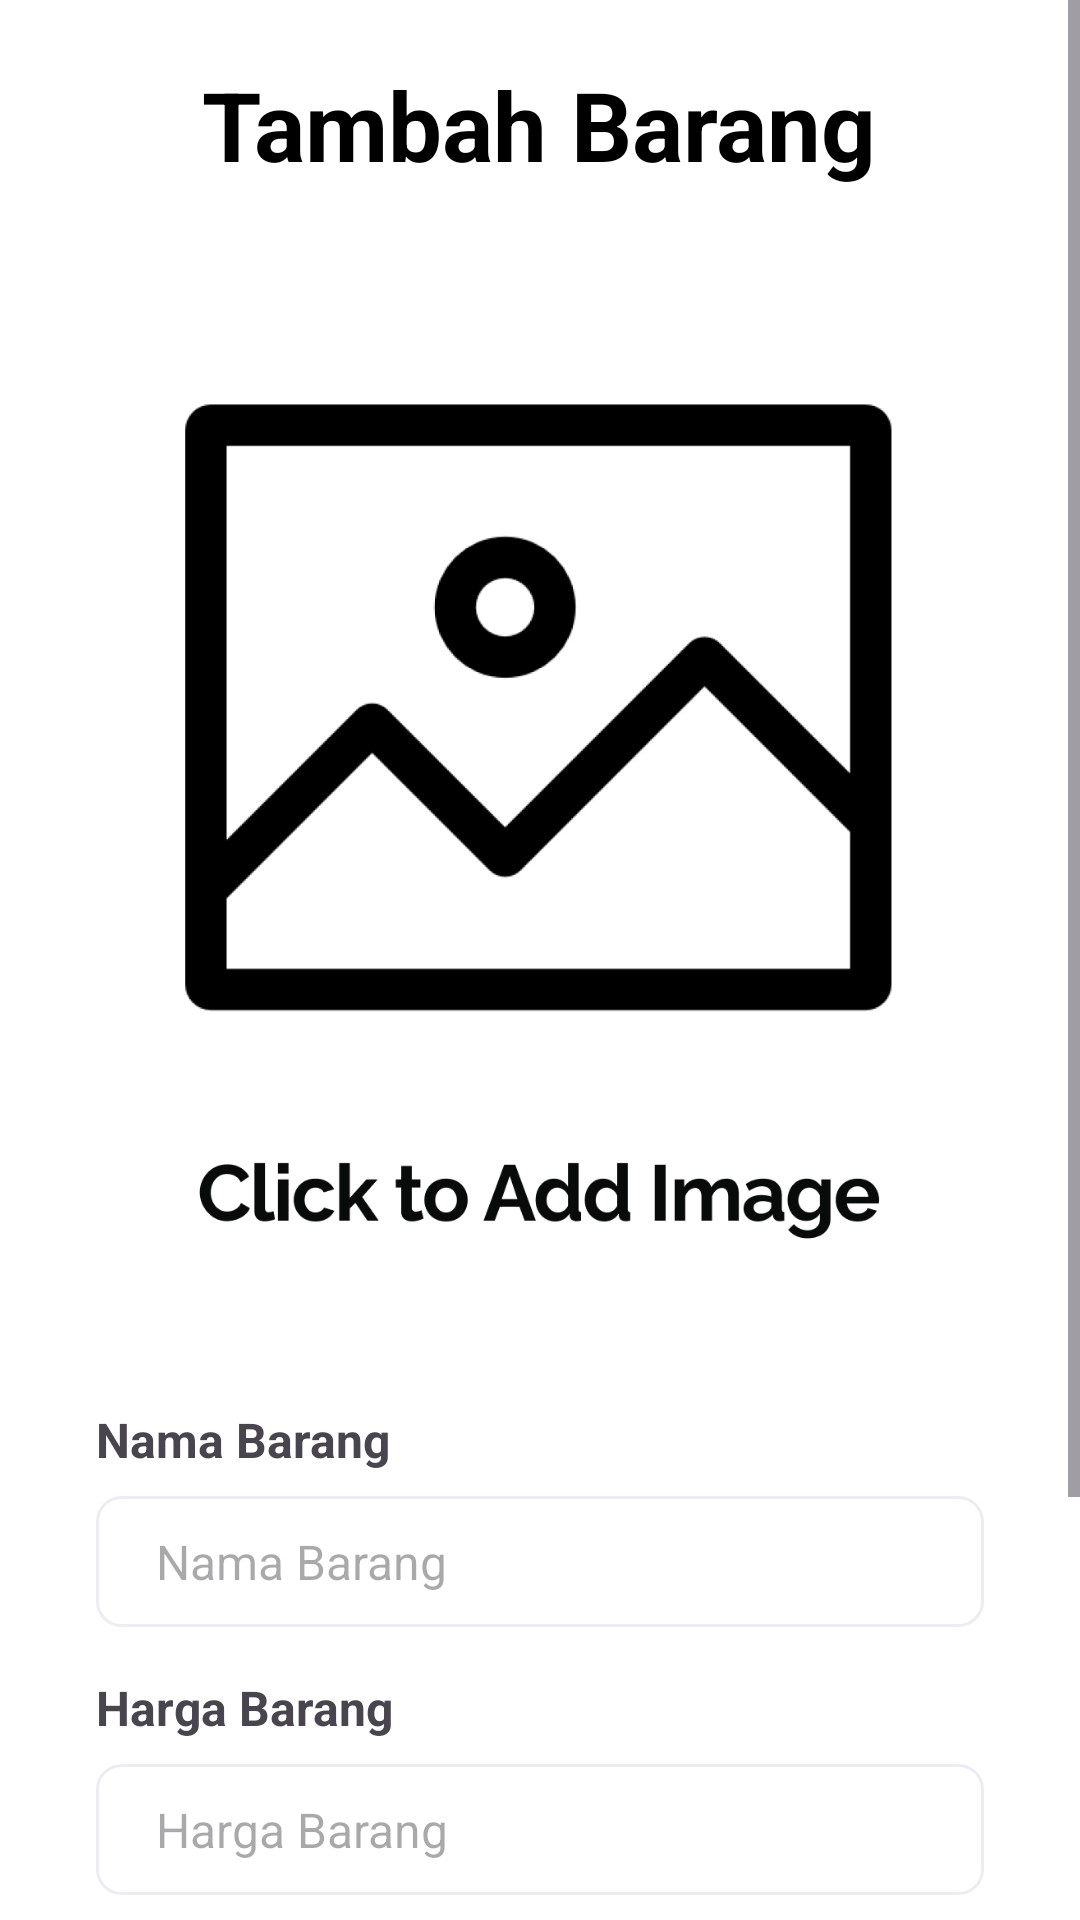

The Android layout XML behind this screen, and the referenced resources:
<!-- AndroidManifest.xml: application theme Theme.JualinLight -->
<!-- res/layout/fragment_edit_business_product.xml -->
<?xml version="1.0" encoding="utf-8"?>
<ScrollView xmlns:android="http://schemas.android.com/apk/res/android"
    xmlns:tools="http://schemas.android.com/tools"
    android:id="@+id/parentLayout"
    android:layout_width="match_parent"
    android:layout_height="match_parent"
    tools:context=".ui.fragments.EditBusinessProductFragment">

    <LinearLayout
        android:layout_width="match_parent"
        android:layout_height="wrap_content"
        android:gravity="center_horizontal"
        android:orientation="vertical">

        <TextView
            android:id="@+id/pageTitle"
            android:layout_width="wrap_content"
            android:layout_height="wrap_content"
            android:layout_marginTop="20dp"
            android:layout_marginBottom="20dp"
            android:text="Tambah Barang"
            android:textColor="@color/colorPrimaryDark"
            android:textSize="32sp"
            android:textStyle="bold" />

        <ImageView
            android:id="@+id/iv_image_barang"
            android:layout_width="300dp"
            android:layout_height="370dp"
            android:layout_marginBottom="16dp"
            android:scaleType="centerCrop"
            android:src="@drawable/click_to_add_image" />

        <TextView
            android:layout_width="match_parent"
            android:layout_height="wrap_content"
            android:layout_marginStart="32dp"
            android:layout_marginEnd="32dp"
            android:layout_marginBottom="8dp"
            android:text="Nama Barang"
            android:textSize="16sp"
            android:textStyle="bold" />

        <EditText
            android:id="@+id/ed_nama_barang"
            style="@style/Theme.CustomTextField"
            android:layout_width="match_parent"
            android:layout_height="wrap_content"
            android:layout_marginStart="32dp"
            android:layout_marginEnd="32dp"
            android:layout_marginBottom="16dp"
            android:autofillHints="no"
            android:hint="Nama Barang"
            android:inputType="text" />

        <TextView
            android:layout_width="match_parent"
            android:layout_height="wrap_content"
            android:layout_marginStart="32dp"
            android:layout_marginEnd="32dp"
            android:layout_marginBottom="8dp"
            android:text="Harga Barang"
            android:textSize="16sp"
            android:textStyle="bold" />

        <EditText
            android:id="@+id/ed_harga_barang"
            style="@style/Theme.CustomTextField"
            android:layout_width="match_parent"
            android:layout_height="wrap_content"
            android:layout_marginStart="32dp"
            android:layout_marginEnd="32dp"
            android:layout_marginBottom="16dp"
            android:autofillHints="no"
            android:hint="Harga Barang"
            android:inputType="number" />

        <TextView
            android:layout_width="match_parent"
            android:layout_height="wrap_content"
            android:layout_marginStart="32dp"
            android:layout_marginEnd="32dp"
            android:layout_marginBottom="8dp"
            android:text="Diskon Barang"
            android:textSize="16sp"
            android:textStyle="bold" />

        <EditText
            android:id="@+id/ed_diskon"
            style="@style/Theme.CustomTextField"
            android:layout_width="match_parent"
            android:layout_height="wrap_content"
            android:layout_marginStart="32dp"
            android:layout_marginEnd="32dp"
            android:layout_marginBottom="16dp"
            android:autofillHints="no"
            android:hint="Diskon Barang"
            android:inputType="number"
            android:maxLength="2" />


        <Button
            android:id="@+id/btnSubmit"
            android:layout_width="wrap_content"
            android:layout_height="wrap_content"
            android:layout_marginTop="12dp"
            android:layout_marginBottom="24dp"
            android:paddingHorizontal="80dp"
            android:paddingVertical="7dp"
            android:text="@string/buat_sekarang"
            android:textSize="16sp" />

    </LinearLayout>
</ScrollView>
<!-- resources referenced by this layout -->
<resources>
  <color name="colorPrimaryDark">#FF000000</color>
  <!-- drawable click_to_add_image: png bitmap (drawable, 50878 bytes) -->
  <string name="buat_sekarang">Buat Sekarang!</string>
  <style name="Theme.CustomTextField" parent="Widget.AppCompat.EditText">
          <item name="android:background">@drawable/text_field_background</item>
          <item name="android:padding">11dp</item>
          <item name="android:paddingStart">20dp</item>
          <item name="android:paddingEnd">20dp</item>
          <item name="android:textSize">16sp</item>
          <item name="android:textColor">@color/defaultGrey</item>
          <item name="android:maxLines">1</item>
      </style>
  <style name="Theme.JualinLight" parent="Base.Theme.JualinLight" />
  <!-- drawable text_field_background (drawable) -->
  <?xml version="1.0" encoding="utf-8"?>
  <shape xmlns:android="http://schemas.android.com/apk/res/android" android:shape="rectangle">
      <solid android:color="@color/pureWhite"/>
      <stroke
          android:width="1dp"
          android:color="#EDECF4" />
      <corners android:radius="8dp" />
  </shape>
  <color name="defaultGrey">#979C9E</color>
  <style name="Base.Theme.JualinLight" parent="Theme.Material3.Light.NoActionBar">
          
          <item name="colorPrimary">@color/colorPrimaryDark</item>
          <item name="android:windowBackground">@color/pureWhite</item>
          <item name="colorOnSurfaceVariant">@color/defaultGrey</item>
  
          <item name="bottomNavigationStyle">@style/Theme.BottomNavigation</item>
      </style>
  <color name="pureWhite">#FFFFFFFF</color>
  <style name="Theme.BottomNavigation" parent="Widget.Material3.BottomNavigationView">
          <item name="labelVisibilityMode">labeled</item>
          <item name="backgroundTint">@color/pureWhite</item>
          <item name="itemActiveIndicatorStyle">@style/NavigationBarView.ActiveIndicator</item>
          <item name="itemRippleColor">@color/transparent</item>
          <item name="itemPaddingTop">16dp</item>
          <item name="itemPaddingBottom">20dp</item>
      </style>
  <style name="NavigationBarView.ActiveIndicator" parent="ShapeAppearance.Material3.NavigationBarView.ActiveIndicator">
          <item name="android:background">@color/transparent</item>
      </style>
  <color name="transparent">#00000000</color>
</resources>
